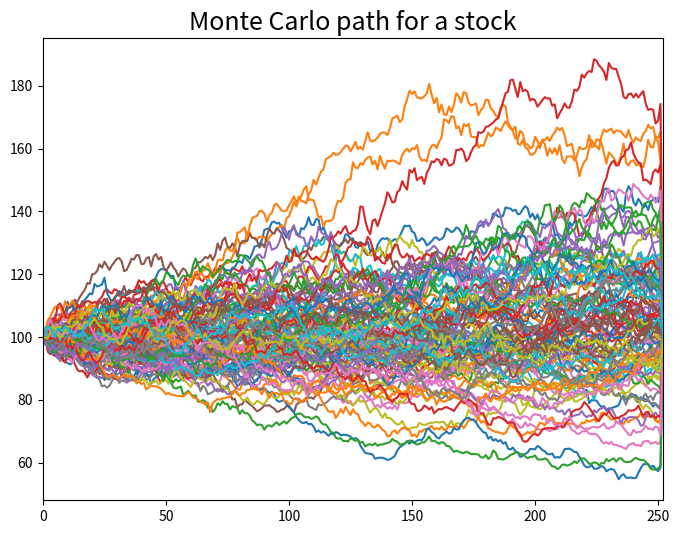

Write Python code to recreate this figure.
import numpy as np
import numpy.random as npr
import matplotlib.pyplot as plt
 
S = 100
T = 1.0
r = 0.05
vol = 0.2
 
I = 100 # MC paths
N = 252
dt=T/N
Z = npr.standard_normal((N+1, I))
St = S * np.ones((N+1, I))
rnd = np.exp((r - 0.5 * vol**2) * dt + vol * np.sqrt(dt) * Z)
for i in range(1, N):
    St[i] = St[i-1] * rnd[i-1]
 
plt.figure(figsize = (8, 6))
for k in range(I):
    plt.plot(np.arange(N+1), St[:, k])
plt.xlim(0,252)
plt.title('Monte Carlo path for a stock', fontsize = 18)